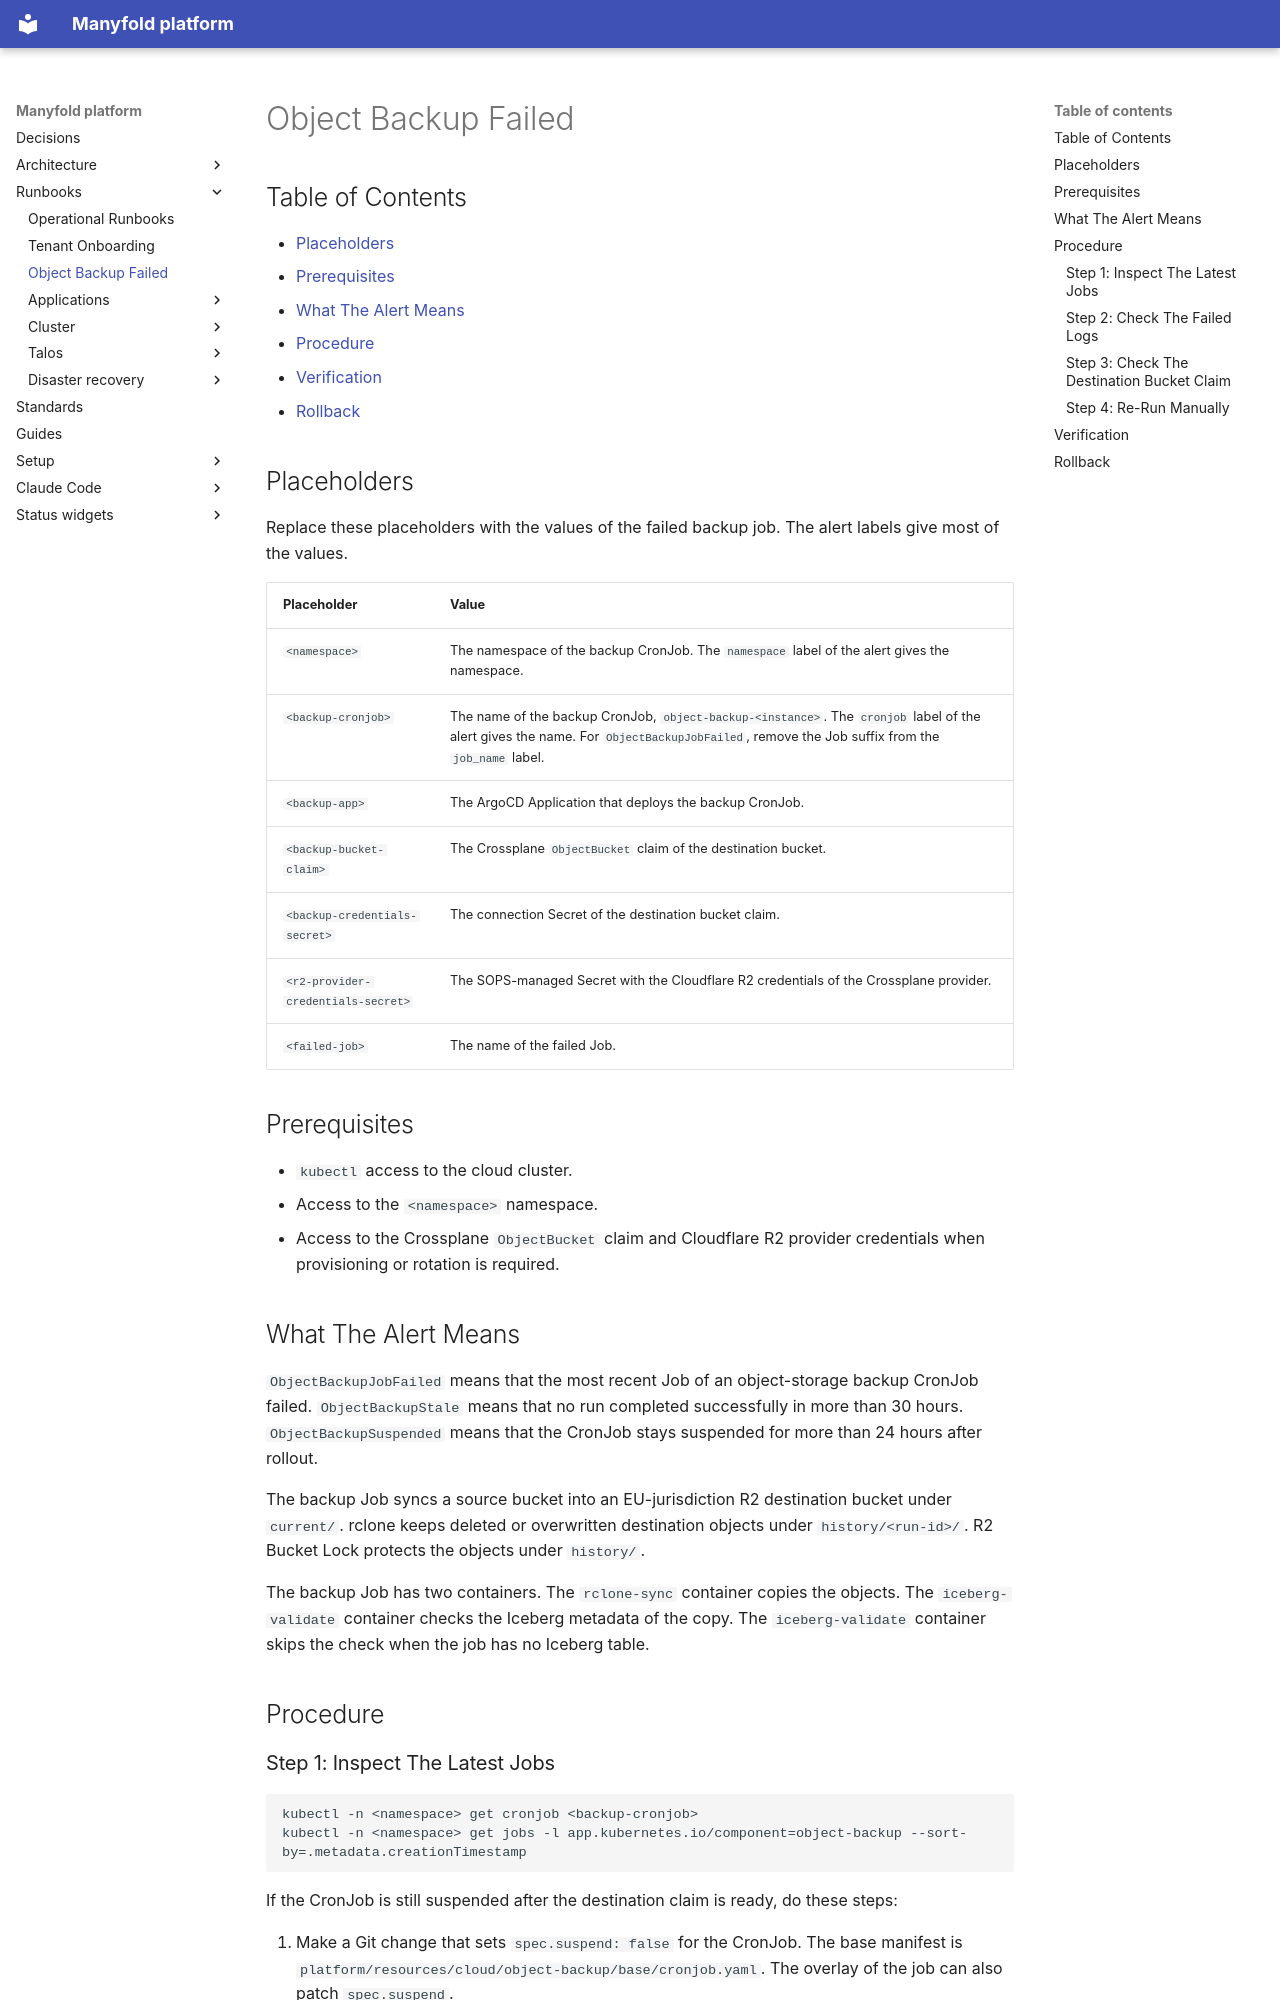

repository: manyfold-dk/manyfold-platform · page: runbooks/object-backup-failed/index.html · generator: mkdocs

# Object Backup Failed

## Table of Contents

- [Placeholders](#placeholders)
- [Prerequisites](#prerequisites)
- [What The Alert Means](#what-the-alert-means)
- [Procedure](#procedure)
- [Verification](#verification)
- [Rollback](#rollback)

## Placeholders

Replace these placeholders with the values of the failed backup job. The alert labels give most of the values.

| Placeholder | Value |
|---|---|
| `<namespace>` | The namespace of the backup CronJob. The `namespace` label of the alert gives the namespace. |
| `<backup-cronjob>` | The name of the backup CronJob, `object-backup-<instance>`. The `cronjob` label of the alert gives the name. For `ObjectBackupJobFailed`, remove the Job suffix from the `job_name` label. |
| `<backup-app>` | The ArgoCD Application that deploys the backup CronJob. |
| `<backup-bucket-claim>` | The Crossplane `ObjectBucket` claim of the destination bucket. |
| `<backup-credentials-secret>` | The connection Secret of the destination bucket claim. |
| `<r2-provider-credentials-secret>` | The SOPS-managed Secret with the Cloudflare R2 credentials of the Crossplane provider. |
| `<failed-job>` | The name of the failed Job. |

## Prerequisites

- `kubectl` access to the cloud cluster.
- Access to the `<namespace>` namespace.
- Access to the Crossplane `ObjectBucket` claim and Cloudflare R2 provider credentials when provisioning or rotation is required.

## What The Alert Means

`ObjectBackupJobFailed` means that the most recent Job of an object-storage backup CronJob failed. `ObjectBackupStale` means that no run completed successfully in more than 30 hours. `ObjectBackupSuspended` means that the CronJob stays suspended for more than 24 hours after rollout.

The backup Job syncs a source bucket into an EU-jurisdiction R2 destination bucket under `current/`. rclone keeps deleted or overwritten destination objects under `history/<run-id>/`. R2 Bucket Lock protects the objects under `history/`.

The backup Job has two containers. The `rclone-sync` container copies the objects. The `iceberg-validate` container checks the Iceberg metadata of the copy. The `iceberg-validate` container skips the check when the job has no Iceberg table.

## Procedure
